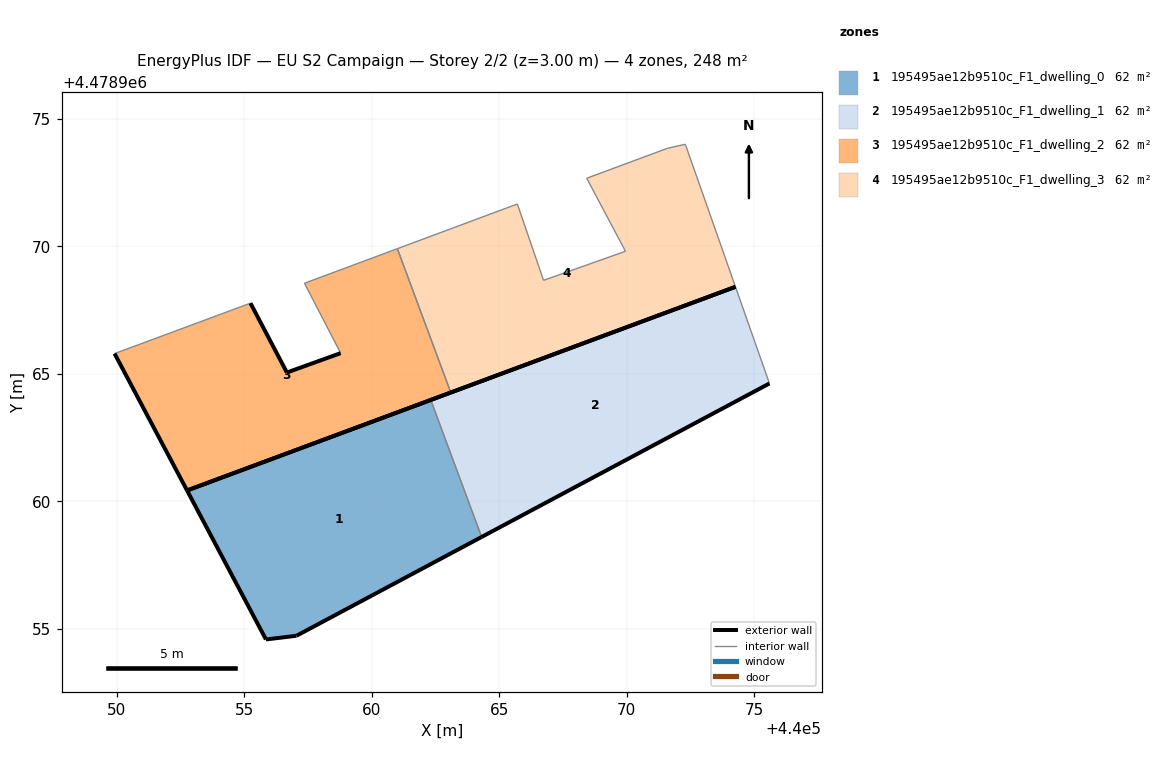
=== STOREY PLAN SPEC (per zone: floor XY polygon, exterior-wall plan segments, windows/doors) ===
zone 1: 195495ae12b9510c_F1_dwelling_0  (62.0 m²)
  floor: (440064.31, 4478958.60) (440062.31, 4478963.97) (440052.75, 4478960.42) (440055.85, 4478954.58) (440057.04, 4478954.72)
  exterior wall: (440055.85, 4478954.58) – (440052.75, 4478960.42)  [6.6 m]
  exterior wall: (440052.75, 4478960.42) – (440062.31, 4478963.97)  [10.2 m]
  exterior wall: (440064.31, 4478958.60) – (440057.04, 4478954.72)  [8.2 m]
  exterior wall: (440057.04, 4478954.72) – (440055.85, 4478954.58)  [1.2 m]
  interior walls: 1
zone 2: 195495ae12b9510c_F1_dwelling_1  (62.0 m²)
  floor: (440075.60, 4478964.62) (440074.27, 4478968.41) (440062.31, 4478963.97) (440064.31, 4478958.60)
  exterior wall: (440062.31, 4478963.97) – (440074.27, 4478968.41)  [12.8 m]
  exterior wall: (440075.60, 4478964.62) – (440064.31, 4478958.60)  [12.8 m]
  interior walls: 2
zone 3: 195495ae12b9510c_F1_dwelling_2  (62.0 m²)
  floor: (440063.10, 4478964.26) (440061.00, 4478969.91) (440057.36, 4478968.55) (440058.78, 4478965.81) (440056.67, 4478965.05) (440055.24, 4478967.77) (440049.91, 4478965.79) (440052.75, 4478960.42)
  exterior wall: (440055.24, 4478967.77) – (440056.67, 4478965.05)  [3.1 m]
  exterior wall: (440056.67, 4478965.05) – (440058.78, 4478965.81)  [2.2 m]
  exterior wall: (440063.10, 4478964.26) – (440052.75, 4478960.42)  [11.0 m]
  exterior wall: (440052.75, 4478960.42) – (440049.91, 4478965.79)  [6.1 m]
  interior walls: 4
zone 4: 195495ae12b9510c_F1_dwelling_3  (62.0 m²)
  floor: (440074.27, 4478968.41) (440072.30, 4478974.00) (440071.59, 4478973.84) (440068.43, 4478972.67) (440069.95, 4478969.81) (440066.74, 4478968.67) (440065.71, 4478971.66) (440061.00, 4478969.91) (440063.10, 4478964.26)
  exterior wall: (440074.27, 4478968.41) – (440063.10, 4478964.26)  [11.9 m]
  interior walls: 8

=== DERIVED (storey summary) ===
Building: EU S2 Campaign
Storey: 2 of 2  (floor level z = 3.00 m)
Storey gross floor area: 247.9 m²
Zones on this storey: 4
  - 195495ae12b9510c_F1_dwelling_0: floor 62.0 m²; exterior wall 26.2 m (78.7 m²); WWR 0.0%
  - 195495ae12b9510c_F1_dwelling_1: floor 62.0 m²; exterior wall 25.5 m (76.6 m²); WWR 0.0%
  - 195495ae12b9510c_F1_dwelling_2: floor 62.0 m²; exterior wall 22.4 m (67.3 m²); WWR 0.0%
  - 195495ae12b9510c_F1_dwelling_3: floor 62.0 m²; exterior wall 11.9 m (35.7 m²); WWR 0.0%
Zone adjacency (shared interzone walls):
  - 195495ae12b9510c_F1_dwelling_0 ↔ 195495ae12b9510c_F1_dwelling_1
  - 195495ae12b9510c_F1_dwelling_2 ↔ 195495ae12b9510c_F1_dwelling_3